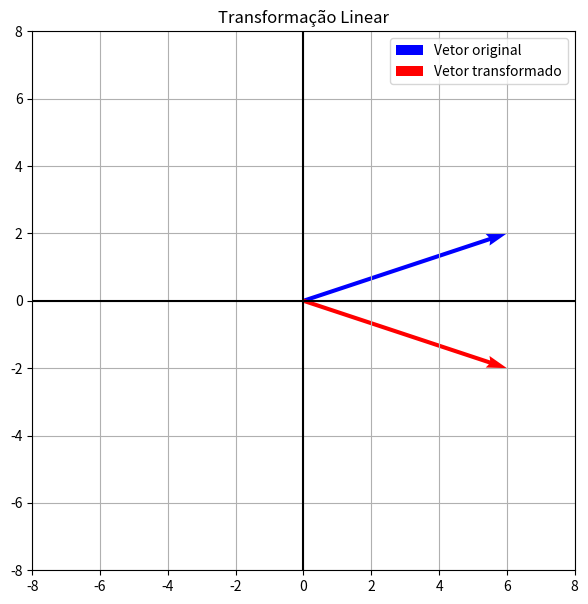

Source code (Python):
import numpy as np
import matplotlib.pyplot as plt

# MATRIZ DA TRANSFORMAÇÃO
A = np.array([[1, 0],[0, -1]])

# VETOR ORIGINAL
v = np.array([[6],[2]])

# TRANSFORMAÇÃO
tv = A @ v

print("Vetor original:")
print(v)

print("Vetor transformado:")
print(tv)

# DEFINIÇÃO AUTOMÁTICA DOS LIMITES DO GRÁFICO
maior_valor = max(abs(v[0,0]), abs(v[1,0]), abs(tv[0,0]), abs(tv[1,0]), 1)
limite = maior_valor + 2

# CONSTRUÇÃO DO GRÁFICO
plt.figure(figsize=(7,7))

# VETOR ORIGINAL
plt.quiver(0, 0,
v[0,0], v[1,0],
angles='xy',
scale_units='xy',
scale=1,
color='blue',
label='Vetor original')

# VETOR TRANSFORMADO
plt.quiver(0, 0,
tv[0,0], tv[1,0],
angles='xy',
scale_units='xy',
scale=1,
color='red',
label='Vetor transformado')
plt.xlim(-limite, limite)
plt.ylim(-limite, limite)
plt.axhline(0, color='black')
plt.axvline(0, color='black')
plt.grid()
plt.legend()
plt.title('Transformação Linear')
plt.show()
